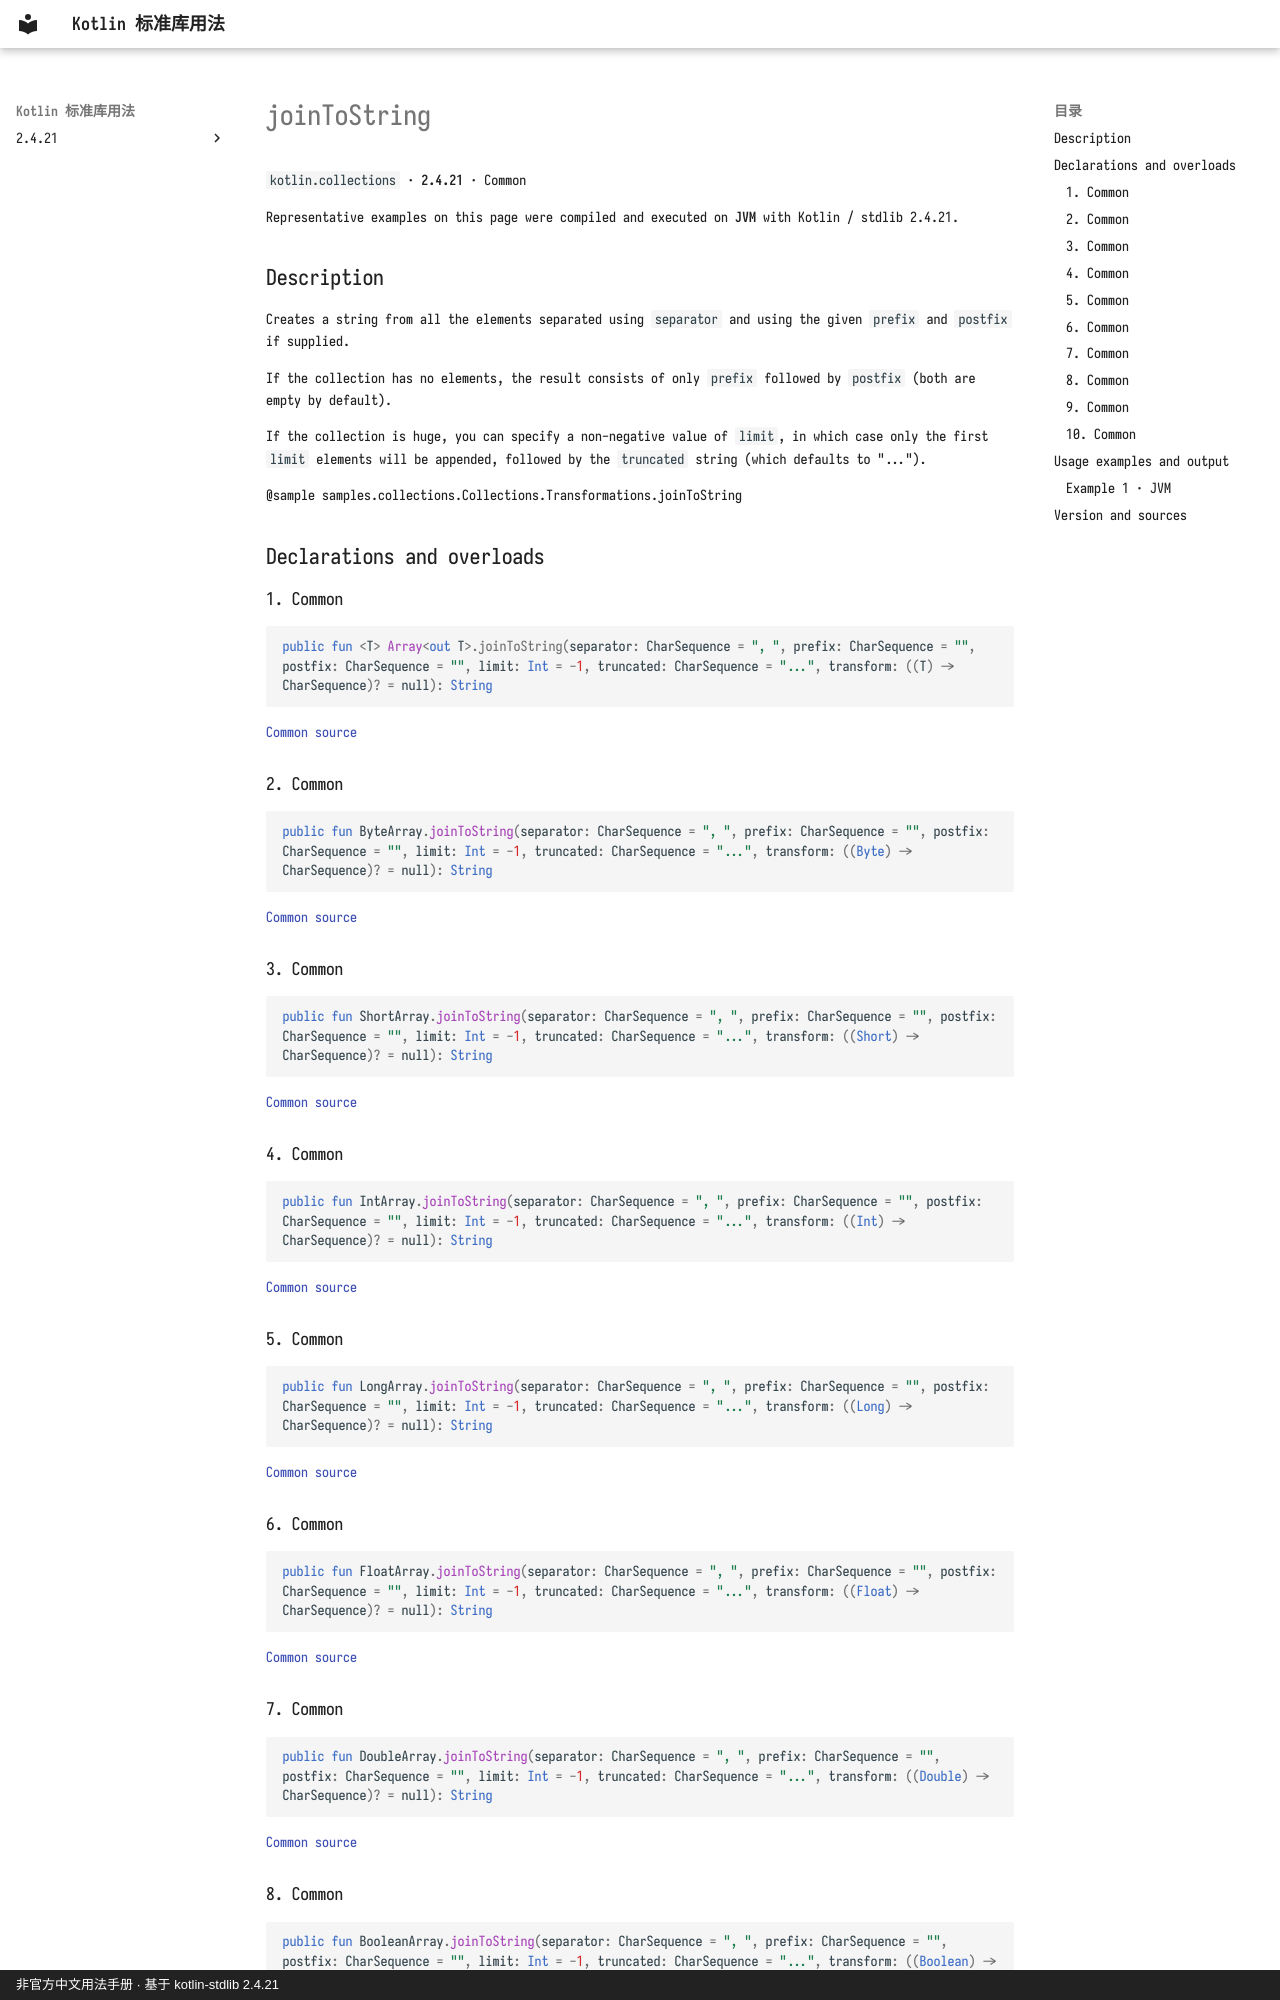

repository: oooooooko/kotlin-stdlib-docs · page: en/api/kotlin.collections/jointostring--39e0d51c/index.html · generator: mkdocs · copyright: 非官方中文用法手册 · 基于 kotlin-stdlib 2.4.21

# joinToString

`kotlin.collections` · **2.4.21** · Common

Representative examples on this page were compiled and executed on **JVM** with Kotlin / stdlib 2.4.21.

## Description

Creates a string from all the elements separated using `separator` and using the given `prefix` and `postfix` if supplied.

If the collection has no elements, the result consists of only `prefix` followed by `postfix` (both are empty by default).

If the collection is huge, you can specify a non-negative value of `limit`, in which case only the first `limit`
elements will be appended, followed by the `truncated` string (which defaults to "...").

@sample samples.collections.Collections.Transformations.joinToString

## Declarations and overloads

### 1. Common

```kotlin
public fun <T> Array<out T>.joinToString(separator: CharSequence = ", ", prefix: CharSequence = "", postfix: CharSequence = "", limit: Int = -1, truncated: CharSequence = "...", transform: ((T) -> CharSequence)? = null): String
```

[Common source](https://github.com/JetBrains/kotlin/blob/v2.4.21/libraries/stdlib/common/src/generated/_Arrays.kt#L27414)

### 2. Common

```kotlin
public fun ByteArray.joinToString(separator: CharSequence = ", ", prefix: CharSequence = "", postfix: CharSequence = "", limit: Int = -1, truncated: CharSequence = "...", transform: ((Byte) -> CharSequence)? = null): String
```

[Common source](https://github.com/JetBrains/kotlin/blob/v2.4.21/libraries/stdlib/common/src/generated/_Arrays.kt#L27428)

### 3. Common

```kotlin
public fun ShortArray.joinToString(separator: CharSequence = ", ", prefix: CharSequence = "", postfix: CharSequence = "", limit: Int = -1, truncated: CharSequence = "...", transform: ((Short) -> CharSequence)? = null): String
```

[Common source](https://github.com/JetBrains/kotlin/blob/v2.4.21/libraries/stdlib/common/src/generated/_Arrays.kt#L27442)

### 4. Common

```kotlin
public fun IntArray.joinToString(separator: CharSequence = ", ", prefix: CharSequence = "", postfix: CharSequence = "", limit: Int = -1, truncated: CharSequence = "...", transform: ((Int) -> CharSequence)? = null): String
```

[Common source](https://github.com/JetBrains/kotlin/blob/v2.4.21/libraries/stdlib/common/src/generated/_Arrays.kt#L27456)

### 5. Common

```kotlin
public fun LongArray.joinToString(separator: CharSequence = ", ", prefix: CharSequence = "", postfix: CharSequence = "", limit: Int = -1, truncated: CharSequence = "...", transform: ((Long) -> CharSequence)? = null): String
```

[Common source](https://github.com/JetBrains/kotlin/blob/v2.4.21/libraries/stdlib/common/src/generated/_Arrays.kt#L27470)

### 6. Common

```kotlin
public fun FloatArray.joinToString(separator: CharSequence = ", ", prefix: CharSequence = "", postfix: CharSequence = "", limit: Int = -1, truncated: CharSequence = "...", transform: ((Float) -> CharSequence)? = null): String
```

[Common source](https://github.com/JetBrains/kotlin/blob/v2.4.21/libraries/stdlib/common/src/generated/_Arrays.kt#L27484)

### 7. Common

```kotlin
public fun DoubleArray.joinToString(separator: CharSequence = ", ", prefix: CharSequence = "", postfix: CharSequence = "", limit: Int = -1, truncated: CharSequence = "...", transform: ((Double) -> CharSequence)? = null): String
```

[Common source](https://github.com/JetBrains/kotlin/blob/v2.4.21/libraries/stdlib/common/src/generated/_Arrays.kt#L27498)
